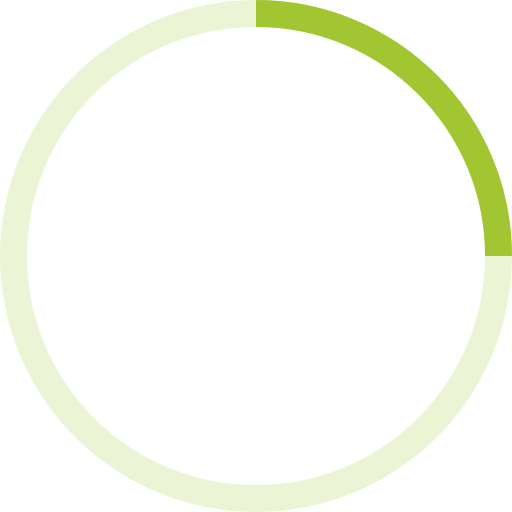
t = 0.00 s
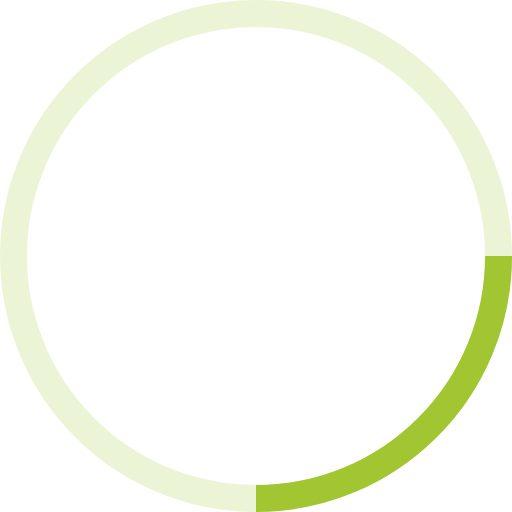
t = 0.28 s
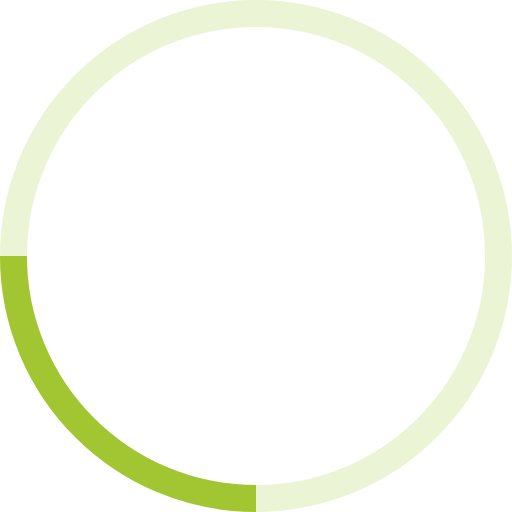
t = 0.55 s
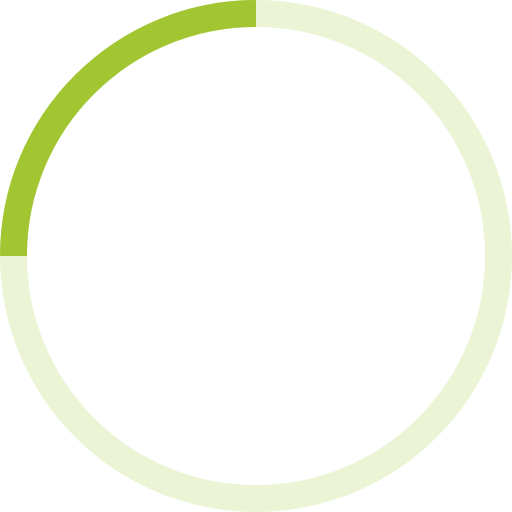
t = 0.83 s

The animated SVG that drew these frames (rendered in a browser with its animation timeline set to each time). Animation: 1 SMIL element (animateTransform=1); one cycle of 1.10 s, repeats indefinitely.

<!-- By Sam Herbert (@sherb), for everyone. More @ http://goo.gl/7AJzbL -->
<svg width="38" height="38" viewBox="0 0 38 38" xmlns="http://www.w3.org/2000/svg" stroke="#a1c632">
    <g fill="none" fill-rule="evenodd">
        <g transform="translate(1 1)" stroke-width="2">
            <circle stroke-opacity=".2" cx="18" cy="18" r="18"/>
            <path d="M36 18c0-9.94-8.06-18-18-18">
                <animateTransform
                    attributeName="transform"
                    type="rotate"
                    from="0 18 18"
                    to="360 18 18"
                    dur="1.1s"
                    repeatCount="indefinite"/>
            </path>
        </g>
    </g>
</svg>